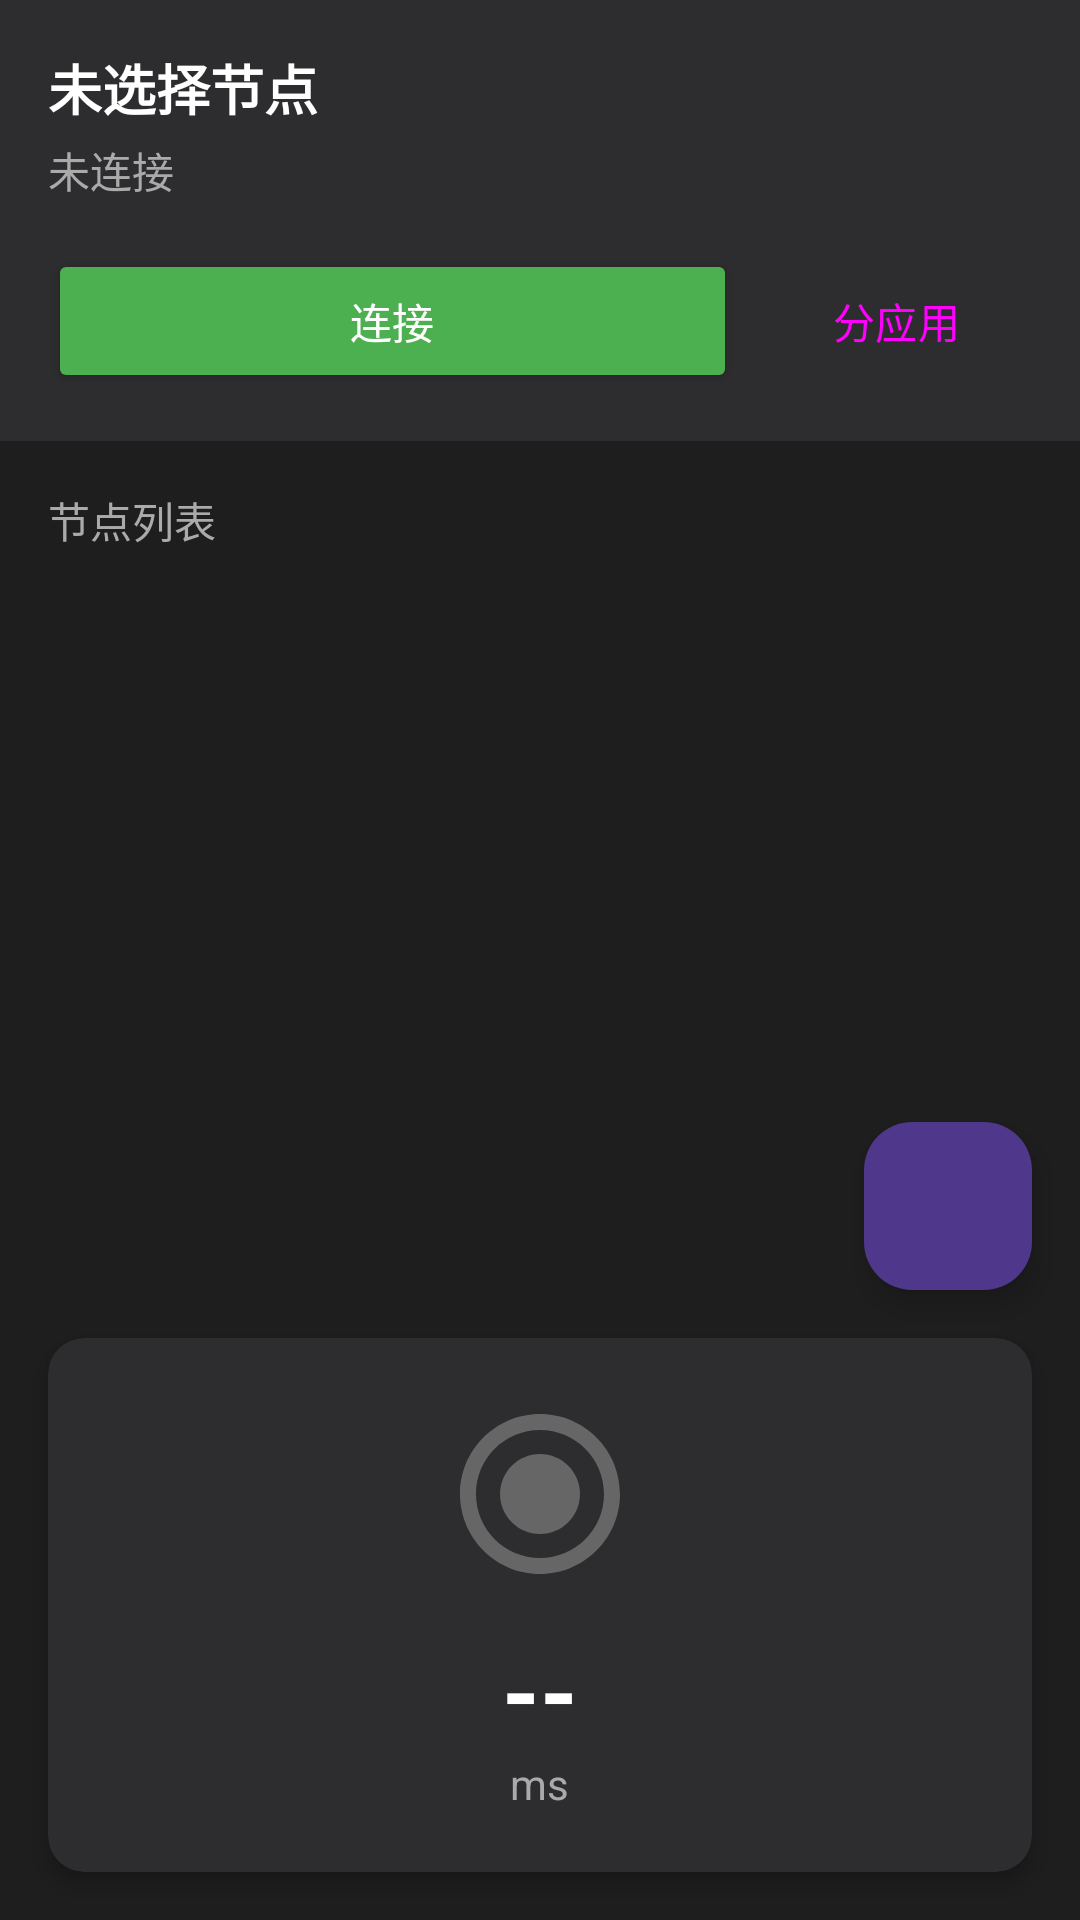

Write the Android layout XML for this screen, with the resource values it uses.
<!-- AndroidManifest.xml: activity theme Theme.EchWorkers -->
<!-- res/layout/activity_main.xml -->
<?xml version="1.0" encoding="utf-8"?>
<androidx.constraintlayout.widget.ConstraintLayout xmlns:android="http://schemas.android.com/apk/res/android"
    xmlns:app="http://schemas.android.com/apk/res-auto"
    xmlns:tools="http://schemas.android.com/tools"
    android:layout_width="match_parent"
    android:layout_height="match_parent"
    android:background="@color/background"
    tools:context=".MainActivity">

    
    <LinearLayout
        android:id="@+id/layoutStatus"
        android:layout_width="match_parent"
        android:layout_height="wrap_content"
        android:orientation="vertical"
        android:padding="16dp"
        android:background="@color/surface"
        app:layout_constraintTop_toTopOf="parent">

        <TextView
            android:id="@+id/tvSelectedNode"
            android:layout_width="wrap_content"
            android:layout_height="wrap_content"
            android:text="未选择节点"
            android:textSize="18sp"
            android:textColor="@color/text_primary"
            android:textStyle="bold" />

        <TextView
            android:id="@+id/tvStatus"
            android:layout_width="wrap_content"
            android:layout_height="wrap_content"
            android:layout_marginTop="4dp"
            android:text="未连接"
            android:textSize="14sp"
            android:textColor="@color/text_secondary" />

        <LinearLayout
            android:layout_width="match_parent"
            android:layout_height="wrap_content"
            android:layout_marginTop="16dp"
            android:orientation="horizontal">

            <Button
                android:id="@+id/btnConnect"
                android:layout_width="0dp"
                android:layout_height="48dp"
                android:layout_weight="1"
                android:text="连接"
                android:textColor="@android:color/white"
                android:backgroundTint="@color/connect_button" />

            <Button
                android:id="@+id/btnAppProxy"
                android:layout_width="wrap_content"
                android:layout_height="48dp"
                android:layout_marginStart="8dp"
                android:text="分应用"
                style="@style/Widget.Material3.Button.OutlinedButton" />

        </LinearLayout>

    </LinearLayout>

    
    <TextView
        android:id="@+id/tvNodesTitle"
        android:layout_width="wrap_content"
        android:layout_height="wrap_content"
        android:layout_marginStart="16dp"
        android:layout_marginTop="16dp"
        android:text="节点列表"
        android:textSize="14sp"
        android:textColor="@color/text_secondary"
        app:layout_constraintStart_toStartOf="parent"
        app:layout_constraintTop_toBottomOf="@id/layoutStatus" />

    <androidx.recyclerview.widget.RecyclerView
        android:id="@+id/recyclerNodes"
        android:layout_width="match_parent"
        android:layout_height="0dp"
        android:layout_marginTop="8dp"
        android:clipToPadding="false"
        android:paddingHorizontal="16dp"
        android:paddingBottom="8dp"
        app:layout_constraintTop_toBottomOf="@id/tvNodesTitle"
        app:layout_constraintBottom_toTopOf="@id/cardStatus" />

    
    <androidx.cardview.widget.CardView
        android:id="@+id/cardStatus"
        android:layout_width="match_parent"
        android:layout_height="wrap_content"
        android:layout_margin="16dp"
        app:cardCornerRadius="12dp"
        app:cardElevation="4dp"
        app:cardBackgroundColor="@color/surface"
        app:layout_constraintBottom_toBottomOf="parent">

        <LinearLayout
            android:layout_width="match_parent"
            android:layout_height="wrap_content"
            android:orientation="vertical"
            android:padding="20dp"
            android:gravity="center">

            
            <ImageView
                android:id="@+id/ivStatusIcon"
                android:layout_width="64dp"
                android:layout_height="64dp"
                android:src="@drawable/ic_disconnected"
                android:contentDescription="连接状态" />

            
            <TextView
                android:id="@+id/tvLatency"
                android:layout_width="wrap_content"
                android:layout_height="wrap_content"
                android:layout_marginTop="12dp"
                android:text="--"
                android:textSize="32sp"
                android:textColor="@color/text_primary"
                android:textStyle="bold" />

            <TextView
                android:id="@+id/tvLatencyUnit"
                android:layout_width="wrap_content"
                android:layout_height="wrap_content"
                android:text="ms"
                android:textSize="14sp"
                android:textColor="@color/text_secondary" />

            
            <TextView
                android:id="@+id/tvError"
                android:layout_width="match_parent"
                android:layout_height="wrap_content"
                android:layout_marginTop="8dp"
                android:gravity="center"
                android:textSize="13sp"
                android:textColor="@color/error_text"
                android:visibility="gone" />

        </LinearLayout>

    </androidx.cardview.widget.CardView>

    
    <com.google.android.material.floatingactionbutton.FloatingActionButton
        android:id="@+id/fabAddNode"
        android:layout_width="wrap_content"
        android:layout_height="wrap_content"
        android:layout_margin="16dp"
        android:src="@drawable/ic_add"
        android:contentDescription="添加节点"
        app:layout_constraintEnd_toEndOf="parent"
        app:layout_constraintBottom_toTopOf="@id/cardStatus" />

</androidx.constraintlayout.widget.ConstraintLayout>
<!-- resources referenced by this layout -->
<resources>
  <color name="background">#1E1E1E</color>
  <color name="connect_button">#4CAF50</color>
  <color name="error_text">#F44336</color>
  <color name="surface">#2D2D30</color>
  <color name="text_primary">#FFFFFF</color>
  <color name="text_secondary">#AAAAAA</color>
  <!-- drawable ic_disconnected (drawable) -->
  <?xml version="1.0" encoding="utf-8"?>
  <vector xmlns:android="http://schemas.android.com/apk/res/android"
      android:width="64dp"
      android:height="64dp"
      android:viewportWidth="24"
      android:viewportHeight="24">
      <path
          android:fillColor="#666666"
          android:pathData="M12,2C6.48,2 2,6.48 2,12s4.48,10 10,10 10,-4.48 10,-10S17.52,2 12,2zm0,18c-4.42,0 -8,-3.58 -8,-8s3.58,-8 8,-8 8,3.58 8,8 -3.58,8 -8,8z" />
      <path
          android:fillColor="#666666"
          android:pathData="M12,7c-2.76,0 -5,2.24 -5,5s2.24,5 5,5 5,-2.24 5,-5 -2.24,-5 -5,-5z" />
  </vector>
  <style name="Theme.EchWorkers" parent="Theme.Material3.Dark.NoActionBar">
          <item name="colorPrimary">@color/accent</item>
          <item name="colorPrimaryVariant">@color/accent</item>
          <item name="colorOnPrimary">@android:color/white</item>
          <item name="android:colorBackground">@color/background</item>
          <item name="colorSurface">@color/surface</item>
      </style>
  <color name="accent">#F6821F</color>
</resources>
